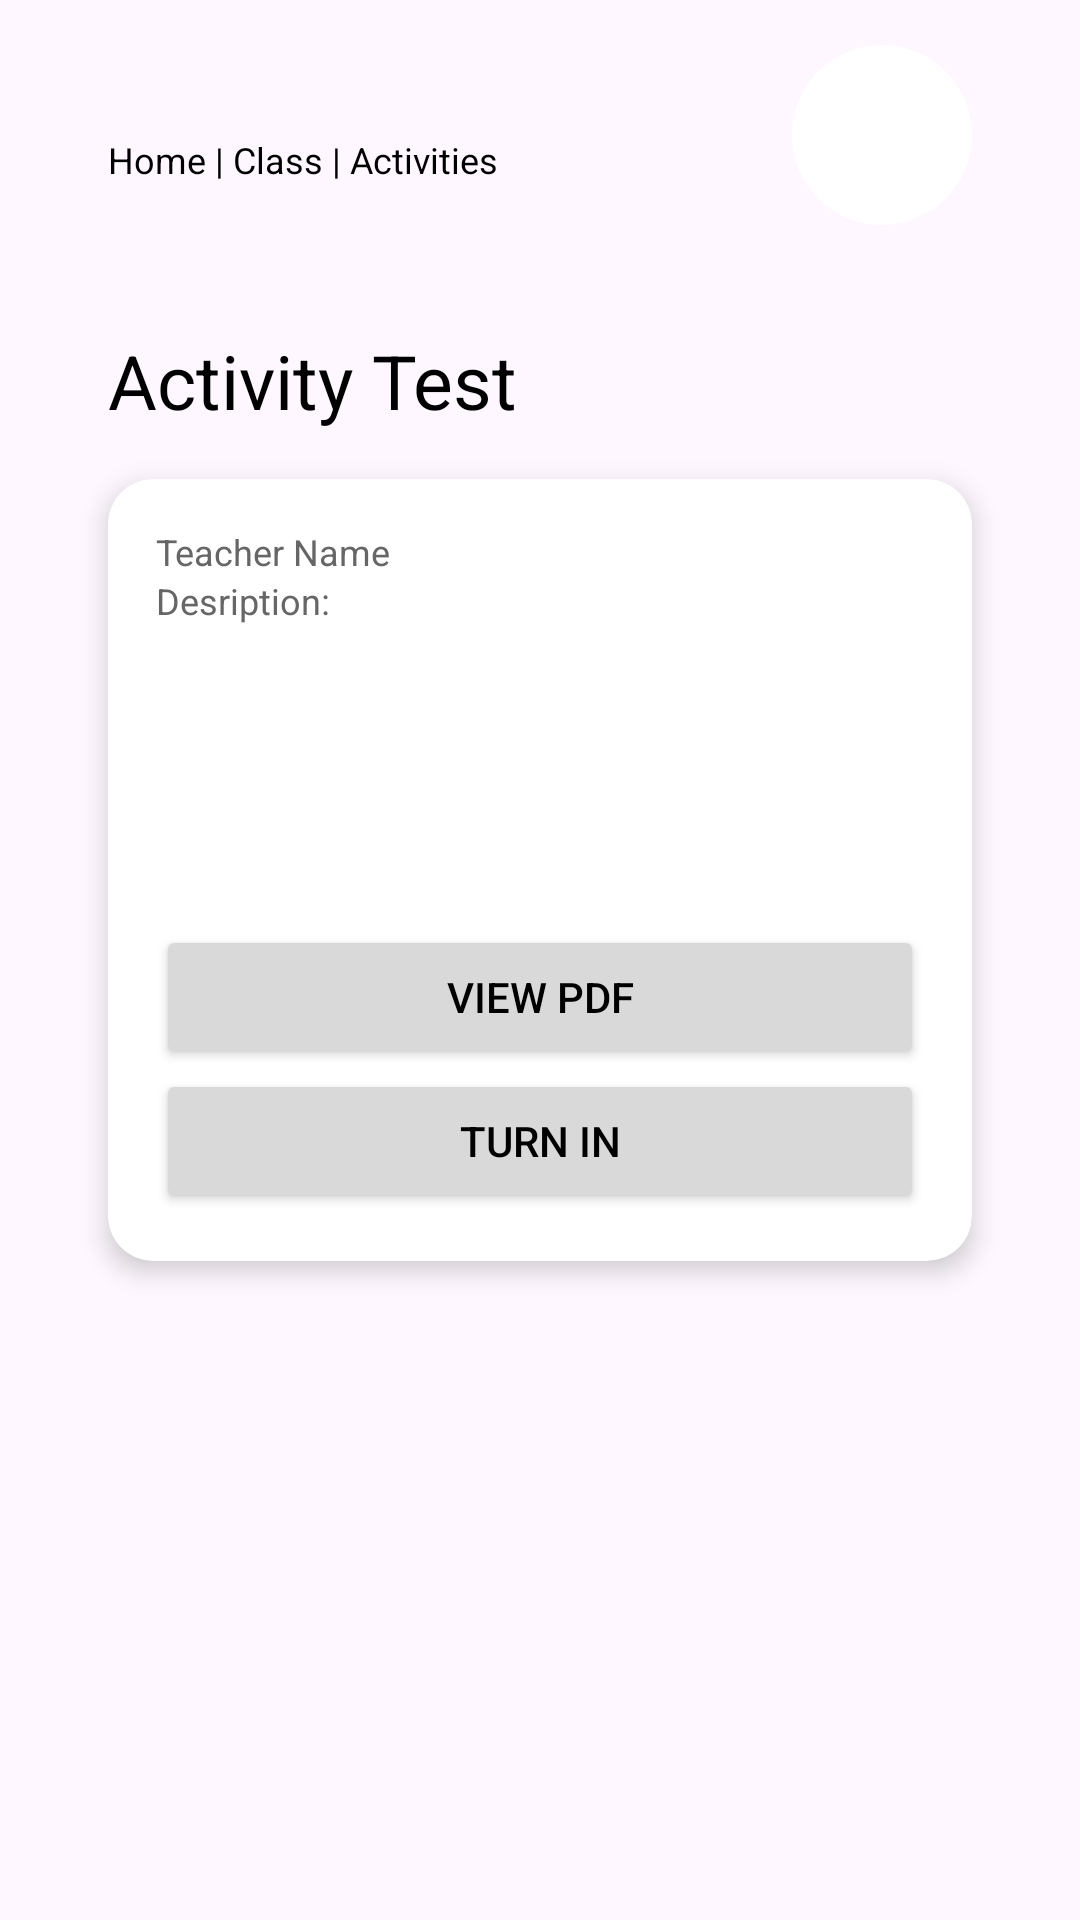

Here is an Android app screen rendered from its layout file. Give the layout XML and the strings, colors and styles it references.
<!-- AndroidManifest.xml: application theme Theme.TNTSApp -->
<!-- res/layout/fragment_activity_detail.xml -->
<?xml version="1.0" encoding="utf-8"?>
<androidx.constraintlayout.widget.ConstraintLayout xmlns:android="http://schemas.android.com/apk/res/android"
    xmlns:tools="http://schemas.android.com/tools"
    android:layout_width="match_parent"
    android:layout_height="match_parent"
    xmlns:app="http://schemas.android.com/apk/res-auto"
    tools:context=".Home">

    <androidx.constraintlayout.widget.Guideline
        android:layout_width="wrap_content"
        android:layout_height="wrap_content"
        android:id="@+id/guideline_vertical"
        android:orientation="vertical"
        app:layout_constraintGuide_percent="0.10" />

    <androidx.constraintlayout.widget.Guideline
        android:layout_width="wrap_content"
        android:layout_height="wrap_content"
        android:id="@+id/guideline_vertical1"
        android:orientation="vertical"
        app:layout_constraintGuide_percent="0.90" />

    <androidx.constraintlayout.widget.Guideline
        android:layout_width="wrap_content"
        android:layout_height="wrap_content"
        android:id="@+id/guideline_vertical2"
        android:orientation="vertical"
        app:layout_constraintGuide_percent="0.75" />

    <androidx.constraintlayout.widget.Guideline
        android:layout_width="wrap_content"
        android:layout_height="wrap_content"
        android:id="@+id/guideline_horizontal"
        android:orientation="horizontal"
        app:layout_constraintGuide_percent="0.90" />

    <androidx.constraintlayout.widget.Guideline
        android:layout_width="wrap_content"
        android:layout_height="wrap_content"
        android:id="@+id/guideline_horizontal1"
        android:orientation="horizontal"
        app:layout_constraintGuide_percent="0.80" />

    <ImageView
        android:layout_width="0dp"
        android:layout_height="match_parent"
        android:src="@drawable/logo"
        android:alpha="0.2"
        android:layout_marginTop="70dp"
        app:layout_constraintTop_toTopOf="parent"
        app:layout_constraintStart_toEndOf="@id/guideline_vertical"
        app:layout_constraintEnd_toEndOf="@id/guideline_vertical1"
        app:layout_constraintBottom_toTopOf="parent"/>

    <View
        android:id="@+id/whiteRectangle"
        android:layout_width="0dp"
        android:layout_height="80dp"
        android:layout_marginTop="10dp"
        android:background="@android:color/transparent"
        app:layout_constraintEnd_toEndOf="parent"
        app:layout_constraintStart_toStartOf="parent"
        app:layout_constraintTop_toTopOf="parent" />

    
    <LinearLayout
        android:id="@+id/pathNavigation"
        android:layout_width="wrap_content"
        android:layout_height="wrap_content"
        android:orientation="horizontal"
        android:layout_marginTop="45dp"
        app:layout_constraintTop_toTopOf="parent"
        app:layout_constraintStart_toStartOf="@id/guideline_vertical">

        <TextView
            android:id="@+id/firstLevel"
            android:layout_width="wrap_content"
            android:layout_height="wrap_content"
            android:text="Home"
            android:textColor="@android:color/black"
            android:textSize="12sp"
            android:clickable="true"
            android:focusable="true"/>
        <TextView
            android:layout_width="wrap_content"
            android:layout_height="wrap_content"
            android:text=" | "
            android:textColor="@android:color/black"
            android:textSize="12sp" />

        <TextView
            android:id="@+id/secondLevel"
            android:layout_width="wrap_content"
            android:layout_height="wrap_content"
            android:text="Class"
            android:textColor="@android:color/black"
            android:textSize="12sp"
            android:clickable="true"
            android:focusable="true" />

        <TextView
            android:layout_width="wrap_content"
            android:layout_height="wrap_content"
            android:text=" | "
            android:textColor="@android:color/black"
            android:textSize="12sp" />

        <TextView
            android:id="@+id/thirdLevel"
            android:layout_width="wrap_content"
            android:layout_height="wrap_content"
            android:text="Activities"
            android:textColor="@android:color/black"
            android:textSize="12sp"
            android:clickable="true"
            android:focusable="true" />
    </LinearLayout>

    <androidx.constraintlayout.widget.ConstraintLayout
        android:id="@+id/circleButton"
        android:layout_width="60dp"
        android:layout_height="60dp"
        android:background="@drawable/custom_circle_button"
        android:backgroundTint="@color/white"
        app:layout_constraintBottom_toBottomOf="@+id/whiteRectangle"
        app:layout_constraintEnd_toStartOf="@+id/guideline_vertical1"
        app:layout_constraintTop_toTopOf="parent"
        tools:ignore="SpeakableTextPresentCheck">

        <ImageView
            android:id="@+id/profilePicture"
            android:layout_width="60dp"
            android:layout_height="60dp"
            android:layout_margin="10dp"
            app:layout_constraintBottom_toBottomOf="parent"
            app:layout_constraintEnd_toEndOf="parent"
            app:layout_constraintStart_toStartOf="parent"
            app:layout_constraintTop_toTopOf="parent" />

    </androidx.constraintlayout.widget.ConstraintLayout>

    <TextView
        android:id="@+id/classText"
        android:layout_width="wrap_content"
        android:layout_height="wrap_content"
        android:text="Activity Test"
        android:textColor="#000000"
        android:textSize="25sp"
        android:layout_marginTop="20dp"
        app:layout_constraintStart_toStartOf="@+id/guideline_vertical"
        app:layout_constraintTop_toBottomOf="@+id/whiteRectangle" />

    <androidx.cardview.widget.CardView
        android:id="@+id/cardView"
        android:layout_width="0dp"
        android:layout_height="wrap_content"
        android:layout_marginTop="16dp"
        app:cardBackgroundColor="@android:color/white"
        app:cardCornerRadius="15dp"
        app:cardElevation="5dp"
        app:layout_constraintTop_toBottomOf="@id/classText"
        app:layout_constraintStart_toStartOf="@+id/guideline_vertical"
        app:layout_constraintEnd_toEndOf="@+id/guideline_vertical1">

        <androidx.constraintlayout.widget.ConstraintLayout
            android:layout_width="match_parent"
            android:layout_height="wrap_content"
            android:padding="16dp">

            <TextView
                android:id="@+id/teacher"
                android:layout_width="wrap_content"
                android:layout_height="wrap_content"
                android:text="Teacher Name"
                android:textColor="#666666"
                android:textSize="12sp"
                app:layout_constraintStart_toStartOf="parent"
                app:layout_constraintTop_toTopOf="parent"
                android:layout_marginBottom="2dp"/>

            <TextView
                android:id="@+id/description"
                android:layout_width="wrap_content"
                android:layout_height="wrap_content"
                android:text="Desription:"
                android:textColor="#666666"
                android:textSize="12sp"
                app:layout_constraintStart_toStartOf="parent"
                app:layout_constraintTop_toBottomOf="@id/teacher"/>

            <Button
                android:id="@+id/btnViewPDF"
                android:layout_width="match_parent"
                android:layout_height="wrap_content"
                android:backgroundTint="#D9D9D9"
                android:textColor="@android:color/black"
                android:text="View PDF"
                android:layout_marginTop="100dp"
                app:layout_constraintStart_toStartOf="parent"
                app:layout_constraintTop_toBottomOf="@id/description"/>

            <Button
                android:id="@+id/btnTurnIn"
                android:layout_width="match_parent"
                android:layout_height="wrap_content"
                android:backgroundTint="#D9D9D9"
                android:textColor="@android:color/black"
                android:text="Turn in"
                app:layout_constraintStart_toStartOf="parent"
                app:layout_constraintTop_toBottomOf="@id/btnViewPDF"/>

        </androidx.constraintlayout.widget.ConstraintLayout>

    </androidx.cardview.widget.CardView>



</androidx.constraintlayout.widget.ConstraintLayout>
<!-- resources referenced by this layout -->
<resources>
  <color name="white">#FFFFFFFF</color>
  <!-- drawable custom_circle_button (drawable) -->
  <?xml version="1.0" encoding="utf-8"?>
  <shape xmlns:android="http://schemas.android.com/apk/res/android"
      android:shape="oval">
      <solid android:color="@color/white" /> 
      <size
          android:width="56dp"
          android:height="56dp" /> 
  </shape>
  <style name="Theme.TNTSApp" parent="Base.Theme.TNTSApp" />
  <style name="Base.Theme.TNTSApp" parent="Theme.Material3.DayNight.NoActionBar">
          
          
      </style>
</resources>
